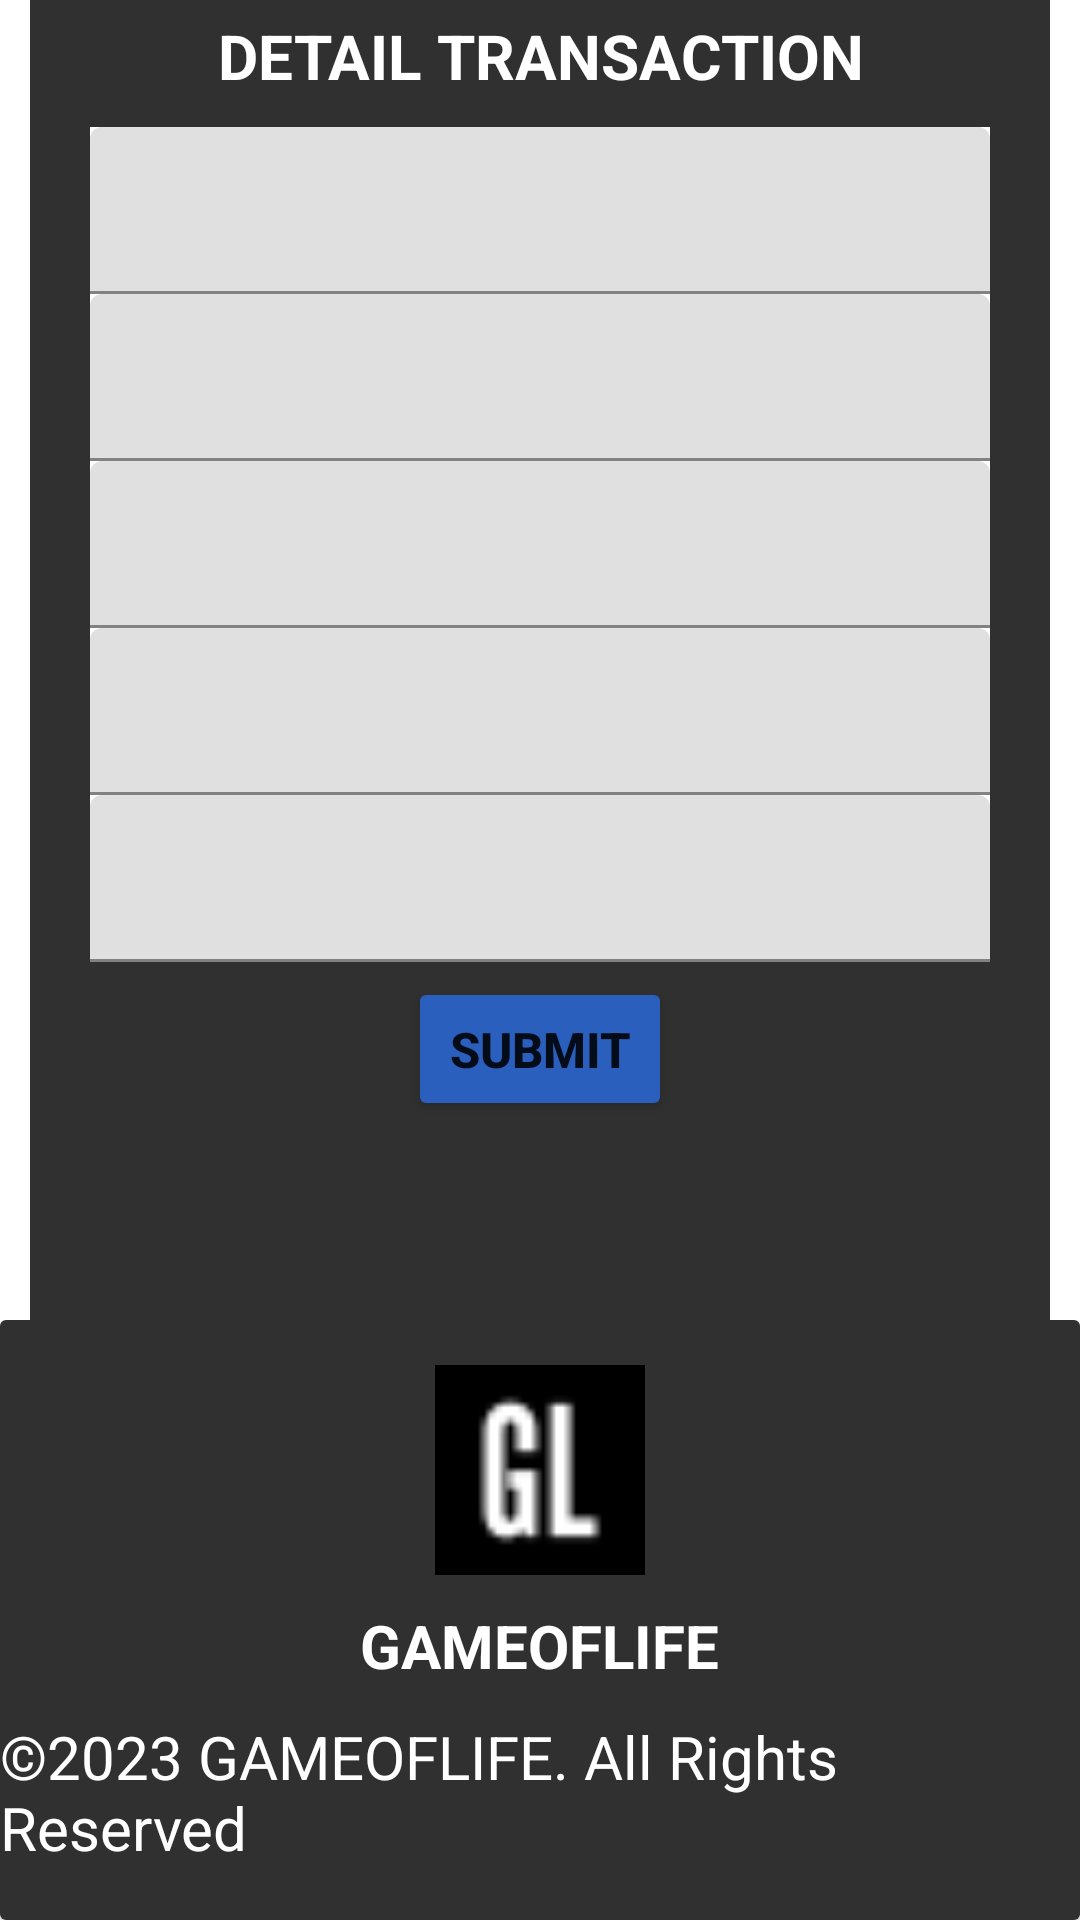

Android layout source for this screen:
<!-- AndroidManifest.xml: application theme Theme.Gameoflife1 -->
<!-- res/layout/activity_details.xml -->
<?xml version="1.0" encoding="utf-8"?>
<androidx.constraintlayout.widget.ConstraintLayout xmlns:android="http://schemas.android.com/apk/res/android"
    xmlns:app="http://schemas.android.com/apk/res-auto"
    xmlns:tools="http://schemas.android.com/tools"
    android:layout_width="match_parent"
    android:layout_height="match_parent"
    tools:context=".Details">

    <LinearLayout
        android:id="@+id/second"
        android:layout_width="0dp"
        android:layout_height="480dp"
        android:padding="10dp"
        android:orientation="horizontal"
        app:layout_constraintBottom_toTopOf="@+id/footer"
        app:layout_constraintEnd_toEndOf="parent"
        app:layout_constraintHorizontal_bias="0.0"
        app:layout_constraintStart_toStartOf="parent"
        app:layout_constraintTop_toTopOf="parent"
        app:layout_constraintVertical_bias="0.648">

        <androidx.cardview.widget.CardView
            android:layout_width="0dp"
            android:layout_height="match_parent"
            android:layout_weight="1"
            app:cardBackgroundColor="@color/black2">

            <RelativeLayout
                android:layout_width="match_parent"
                android:layout_height="match_parent">

                <TextView
                    android:id="@+id/cara"
                    android:layout_width="wrap_content"
                    android:layout_height="wrap_content"
                    android:layout_marginTop="20dp"
                    android:layout_marginBottom="10dp"
                    android:layout_centerHorizontal="true"
                    android:text="DETAIL TRANSACTION"
                    android:textColor="@color/white"
                    android:textAlignment="center"
                    android:textSize="10pt"
                    android:textStyle="bold" />

                <com.google.android.material.textfield.TextInputLayout
                    android:id="@+id/outlinedTextField1"
                    style="@style/Widget.MaterialComponents.TextInputLayout.FilledBox"
                    android:layout_width="300dp"
                    android:layout_centerHorizontal="true"
                    android:layout_height="wrap_content"
                    android:layout_below="@+id/cara"
                    android:textColorHint="@color/black"
                    android:background="@color/white">

                    <com.google.android.material.textfield.TextInputEditText
                        android:id="@+id/ke1"
                        android:layout_width="300dp"
                        android:layout_centerHorizontal="true"
                        android:layout_height="wrap_content"
                        android:editable="false"/>
                </com.google.android.material.textfield.TextInputLayout>

                <com.google.android.material.textfield.TextInputLayout
                    android:id="@+id/outlinedTextField2"
                    style="@style/Widget.MaterialComponents.TextInputLayout.FilledBox"
                    android:layout_width="300dp"
                    android:layout_centerHorizontal="true"
                    android:layout_height="wrap_content"
                    android:layout_below="@+id/outlinedTextField1"
                    android:textColorHint="@color/black"
                    android:background="@color/white">

                    <com.google.android.material.textfield.TextInputEditText
                        android:layout_width="300dp"
                        android:id="@+id/ke2"
                        android:layout_centerHorizontal="true"
                        android:layout_height="wrap_content"
                        android:editable="false"/>
                </com.google.android.material.textfield.TextInputLayout>

                <com.google.android.material.textfield.TextInputLayout
                    android:id="@+id/outlinedTextField4"
                    style="@style/Widget.MaterialComponents.TextInputLayout.FilledBox"
                    android:layout_width="300dp"
                    android:layout_centerHorizontal="true"
                    android:layout_height="wrap_content"
                    android:layout_below="@+id/outlinedTextField2"
                    android:textColorHint="@color/black"
                    android:background="@color/white">

                    <com.google.android.material.textfield.TextInputEditText
                        android:layout_width="300dp"
                        android:id="@+id/ke4"
                        android:layout_centerHorizontal="true"
                        android:layout_height="wrap_content"
                        android:editable="false"/>
                </com.google.android.material.textfield.TextInputLayout>
                <com.google.android.material.textfield.TextInputLayout
                    android:id="@+id/outlinedTextField5"
                    style="@style/Widget.MaterialComponents.TextInputLayout.FilledBox"
                    android:layout_width="300dp"
                    android:layout_centerHorizontal="true"
                    android:layout_height="wrap_content"
                    android:layout_below="@+id/outlinedTextField4"
                    android:textColorHint="@color/black"
                    android:background="@color/white">

                    <com.google.android.material.textfield.TextInputEditText
                        android:layout_width="300dp"
                        android:id="@+id/ke5"
                        android:layout_centerHorizontal="true"
                        android:layout_height="wrap_content"
                        android:editable="false"/>
                </com.google.android.material.textfield.TextInputLayout>
                <com.google.android.material.textfield.TextInputLayout
                    android:id="@+id/outlinedTextField6"
                    style="@style/Widget.MaterialComponents.TextInputLayout.FilledBox"
                    android:layout_width="300dp"
                    android:layout_centerHorizontal="true"
                    android:layout_height="wrap_content"
                    android:layout_below="@+id/outlinedTextField5"
                    android:textColorHint="@color/black"
                    android:background="@color/white">

                    <com.google.android.material.textfield.TextInputEditText
                        android:layout_width="300dp"
                        android:id="@+id/ke6"
                        android:layout_centerHorizontal="true"
                        android:layout_height="wrap_content"
                        android:editable="false"/>
                </com.google.android.material.textfield.TextInputLayout>

                <Button
                    android:layout_width="wrap_content"
                    android:layout_height="wrap_content"
                    android:layout_marginTop="5dp"
                    android:layout_marginBottom="5dp"
                    android:id="@+id/submit1"
                    android:backgroundTint="@color/bluee"
                    android:text="SUBMIT"
                    android:textSize="8pt"
                    android:textStyle="bold"
                    android:layout_centerHorizontal="true"
                    android:layout_below="@+id/outlinedTextField6"
                    android:textAlignment="center" />
            </RelativeLayout>
        </androidx.cardview.widget.CardView>

    </LinearLayout>

    <LinearLayout
        android:id="@+id/footer"
        android:layout_width="0dp"
        android:layout_height="200dp"
        app:layout_constraintBottom_toBottomOf="parent"
        app:layout_constraintEnd_toEndOf="parent"
        app:layout_constraintHorizontal_bias="0.0"
        app:layout_constraintStart_toStartOf="parent">
        

        <androidx.cardview.widget.CardView
            android:layout_width="0dp"
            android:layout_height="match_parent"
            android:layout_weight="1"
            app:cardElevation="20dp">

            <RelativeLayout
                android:layout_width="match_parent"
                android:layout_height="match_parent"
                android:background="@color/black2">

                <ImageView
                    android:id="@+id/footerGambar"
                    android:layout_width="70dp"
                    android:layout_height="70dp"
                    android:layout_centerHorizontal="true"
                    android:layout_marginTop="15dp"
                    android:src="@drawable/logo" />

                <TextView
                    android:id="@+id/footerNama"
                    android:layout_width="wrap_content"
                    android:layout_height="wrap_content"
                    android:layout_below="@id/footerGambar"
                    android:layout_centerHorizontal="true"
                    android:layout_marginTop="10dp"
                    android:text="GAMEOFLIFE"
                    android:textColor="@color/white"
                    android:textSize="20sp"
                    android:textStyle="bold" />

                <TextView
                    android:id="@+id/footer2"
                    android:layout_width="wrap_content"
                    android:layout_height="wrap_content"
                    android:layout_above="@+id/scroll"
                    android:layout_below="@+id/footerNama"
                    android:layout_centerHorizontal="true"
                    android:layout_marginTop="10dp"
                    android:text="©2023 GAMEOFLIFE. All Rights Reserved"
                    android:textColor="@color/white"
                    android:textSize="20sp"
                    tools:ignore="NotSibling" />
            </RelativeLayout>
        </androidx.cardview.widget.CardView>

    </LinearLayout>
</androidx.constraintlayout.widget.ConstraintLayout>
<!-- resources referenced by this layout -->
<resources>
  <color name="black">#FF000000</color>
  <color name="black2">#303030</color>
  <color name="bluee">#2B5FBD</color>
  <color name="white">#FFFFFFFF</color>
  <!-- drawable logo: png bitmap (drawable, 577 bytes) -->
  <style name="Theme.Gameoflife1" parent="Base.Theme.Gameoflife1" />
  <style name="Base.Theme.Gameoflife1" parent="Theme.MaterialComponents.DayNight.DarkActionBar">
          
          <item name="colorPrimary">@color/black2</item>
          <item name="colorPrimaryVariant">@color/black2</item>
          
      </style>
</resources>
